Dataset: dataset_organized (GitHub, prajugopal2005/drycocograding). Classes: grade A, grade B, grade C.

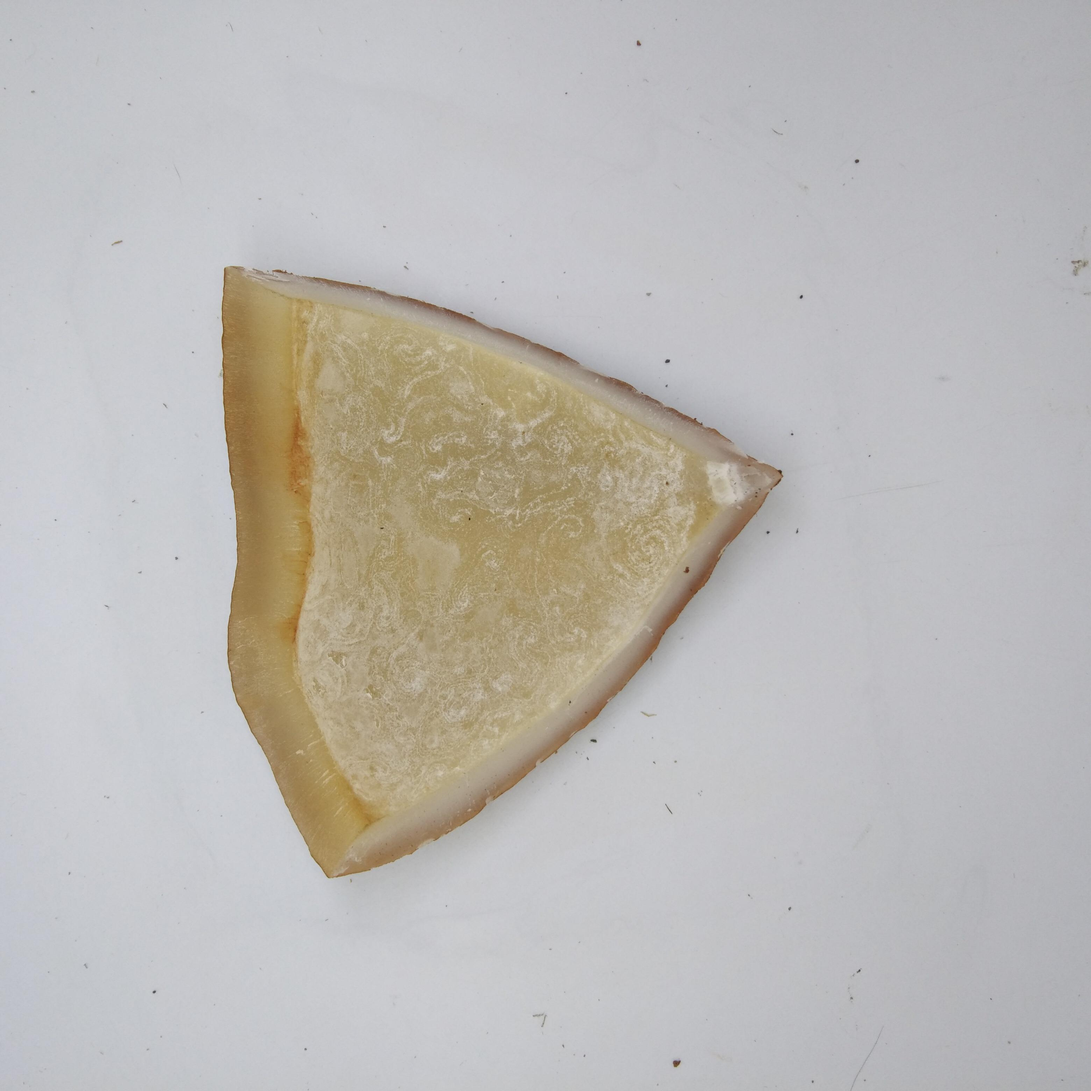
Label: grade A

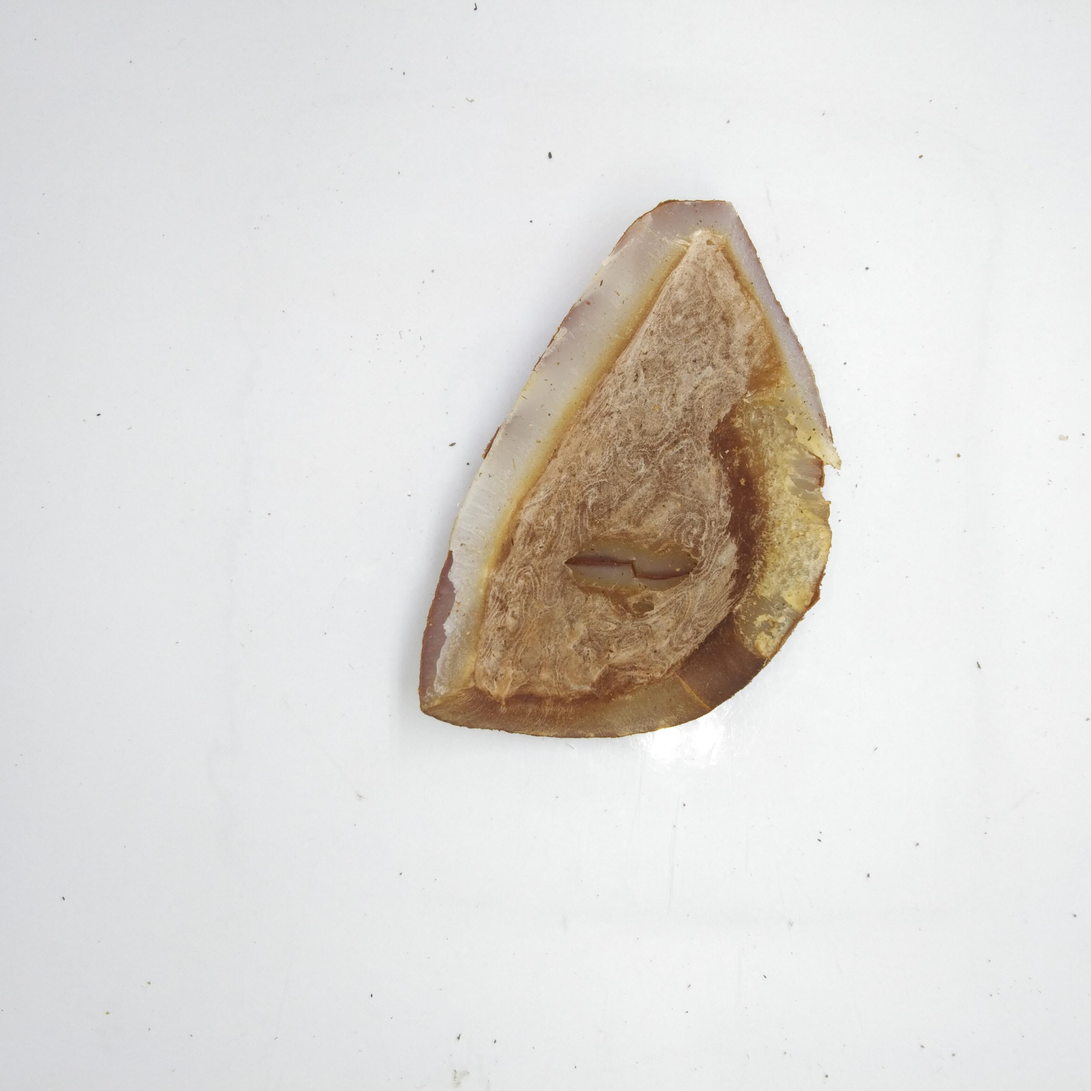
Label: grade B

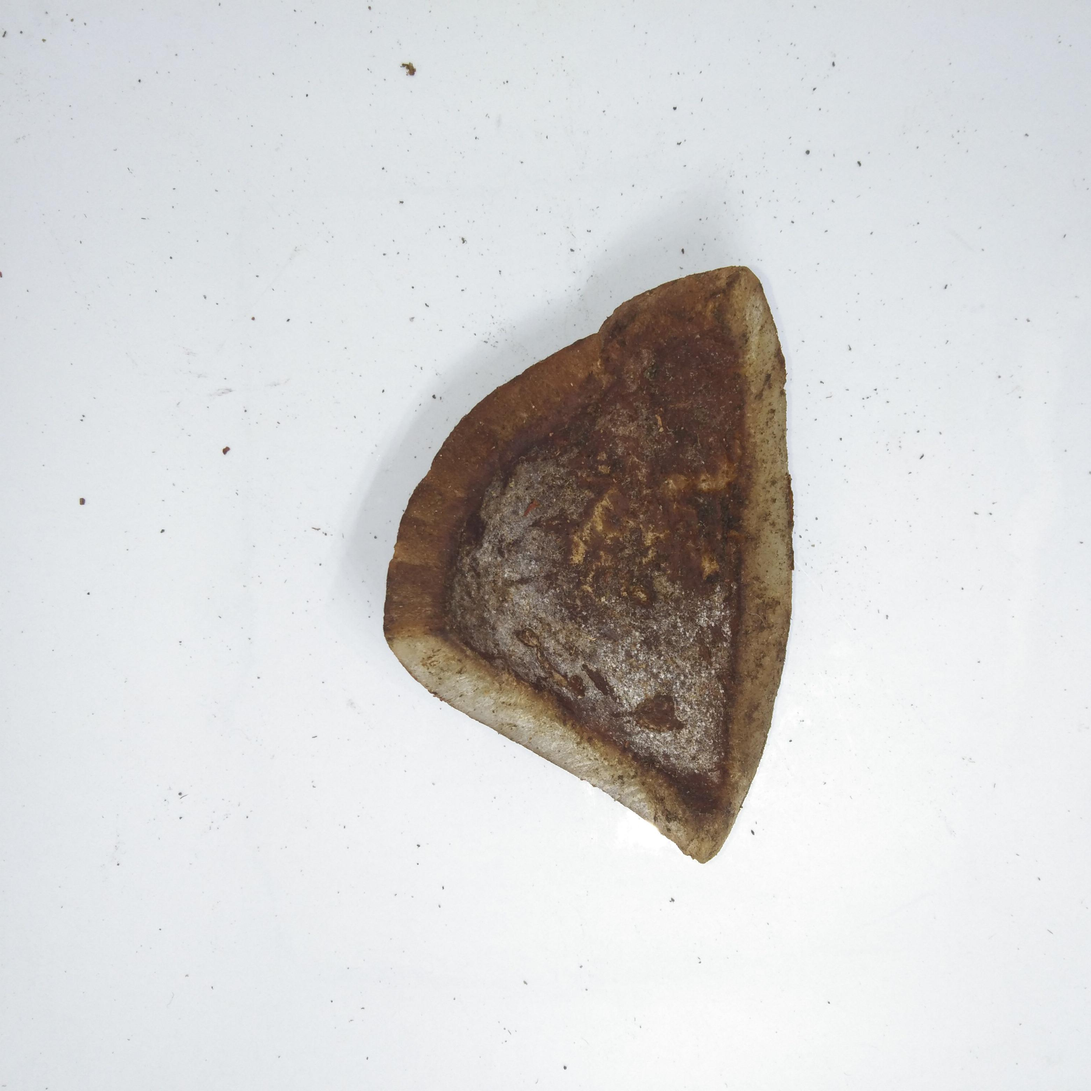
Label: grade C

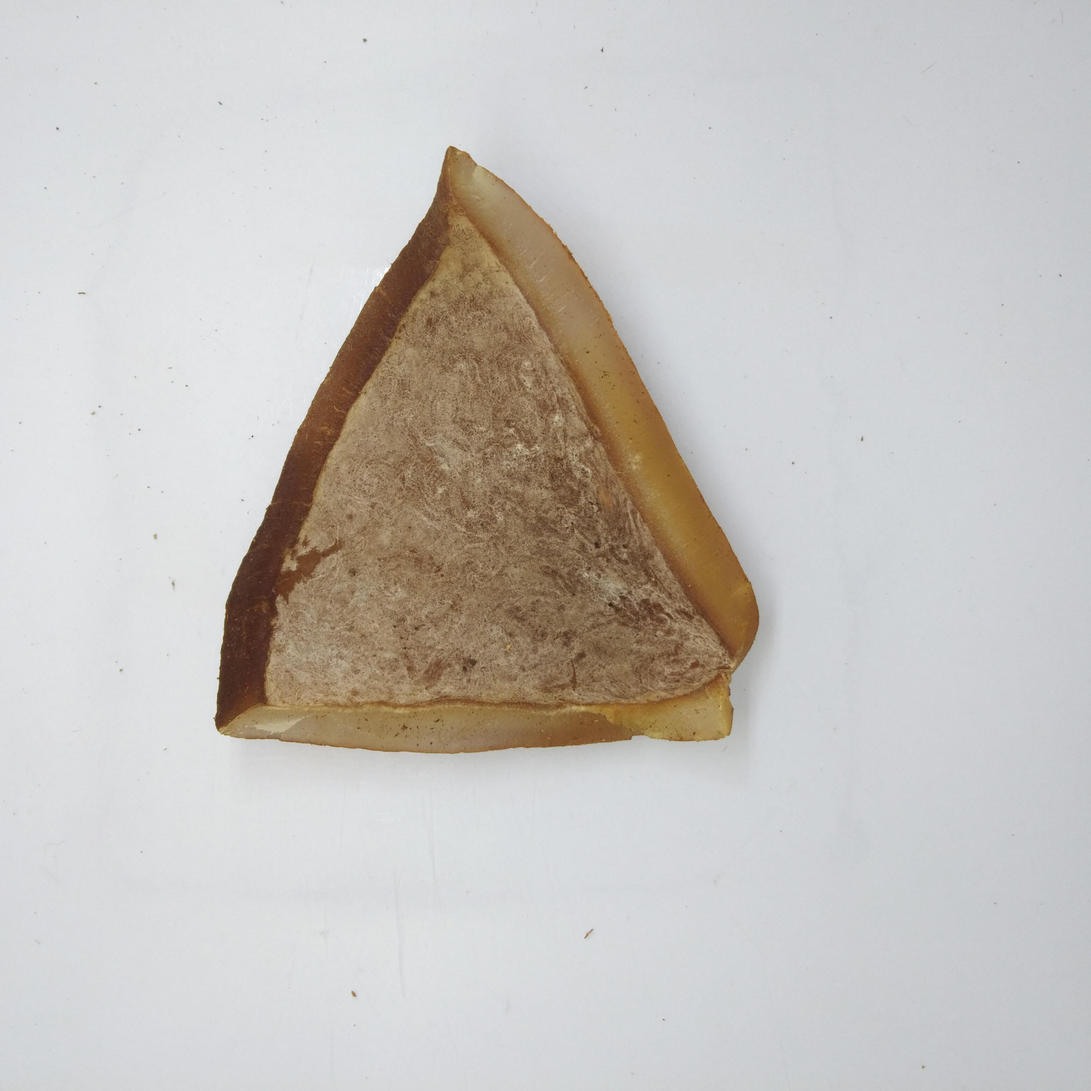
Label: grade B

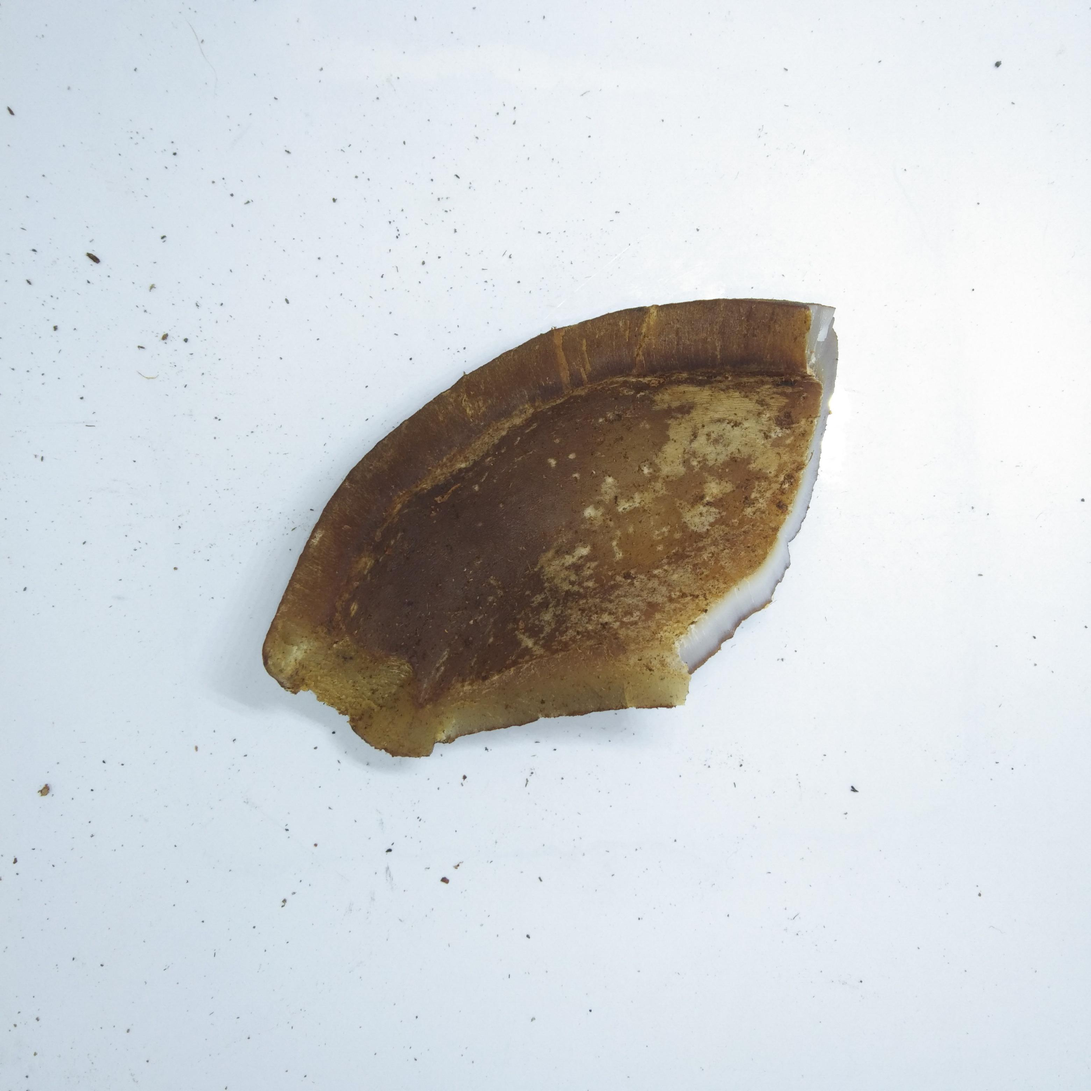
Label: grade C

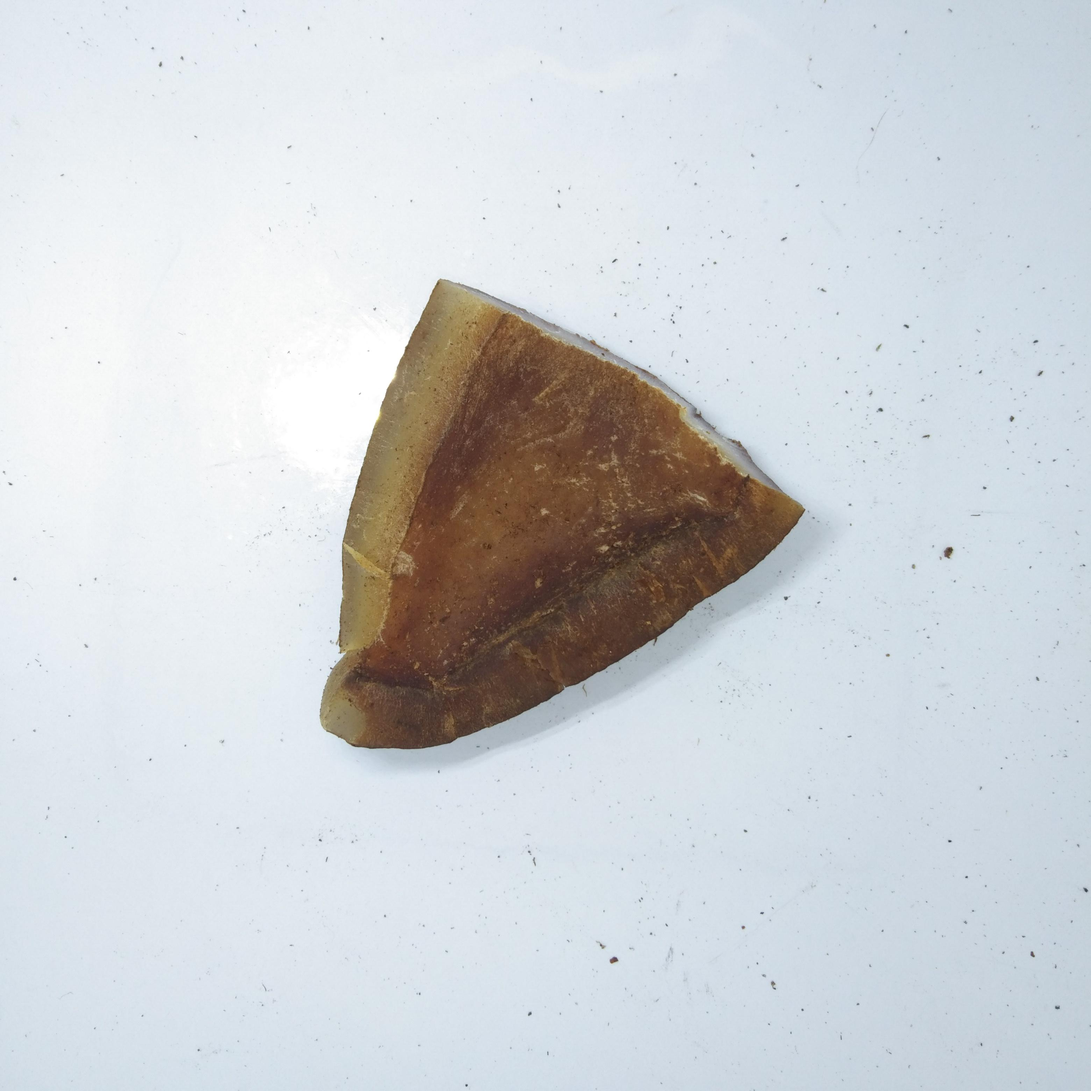
Label: grade C
